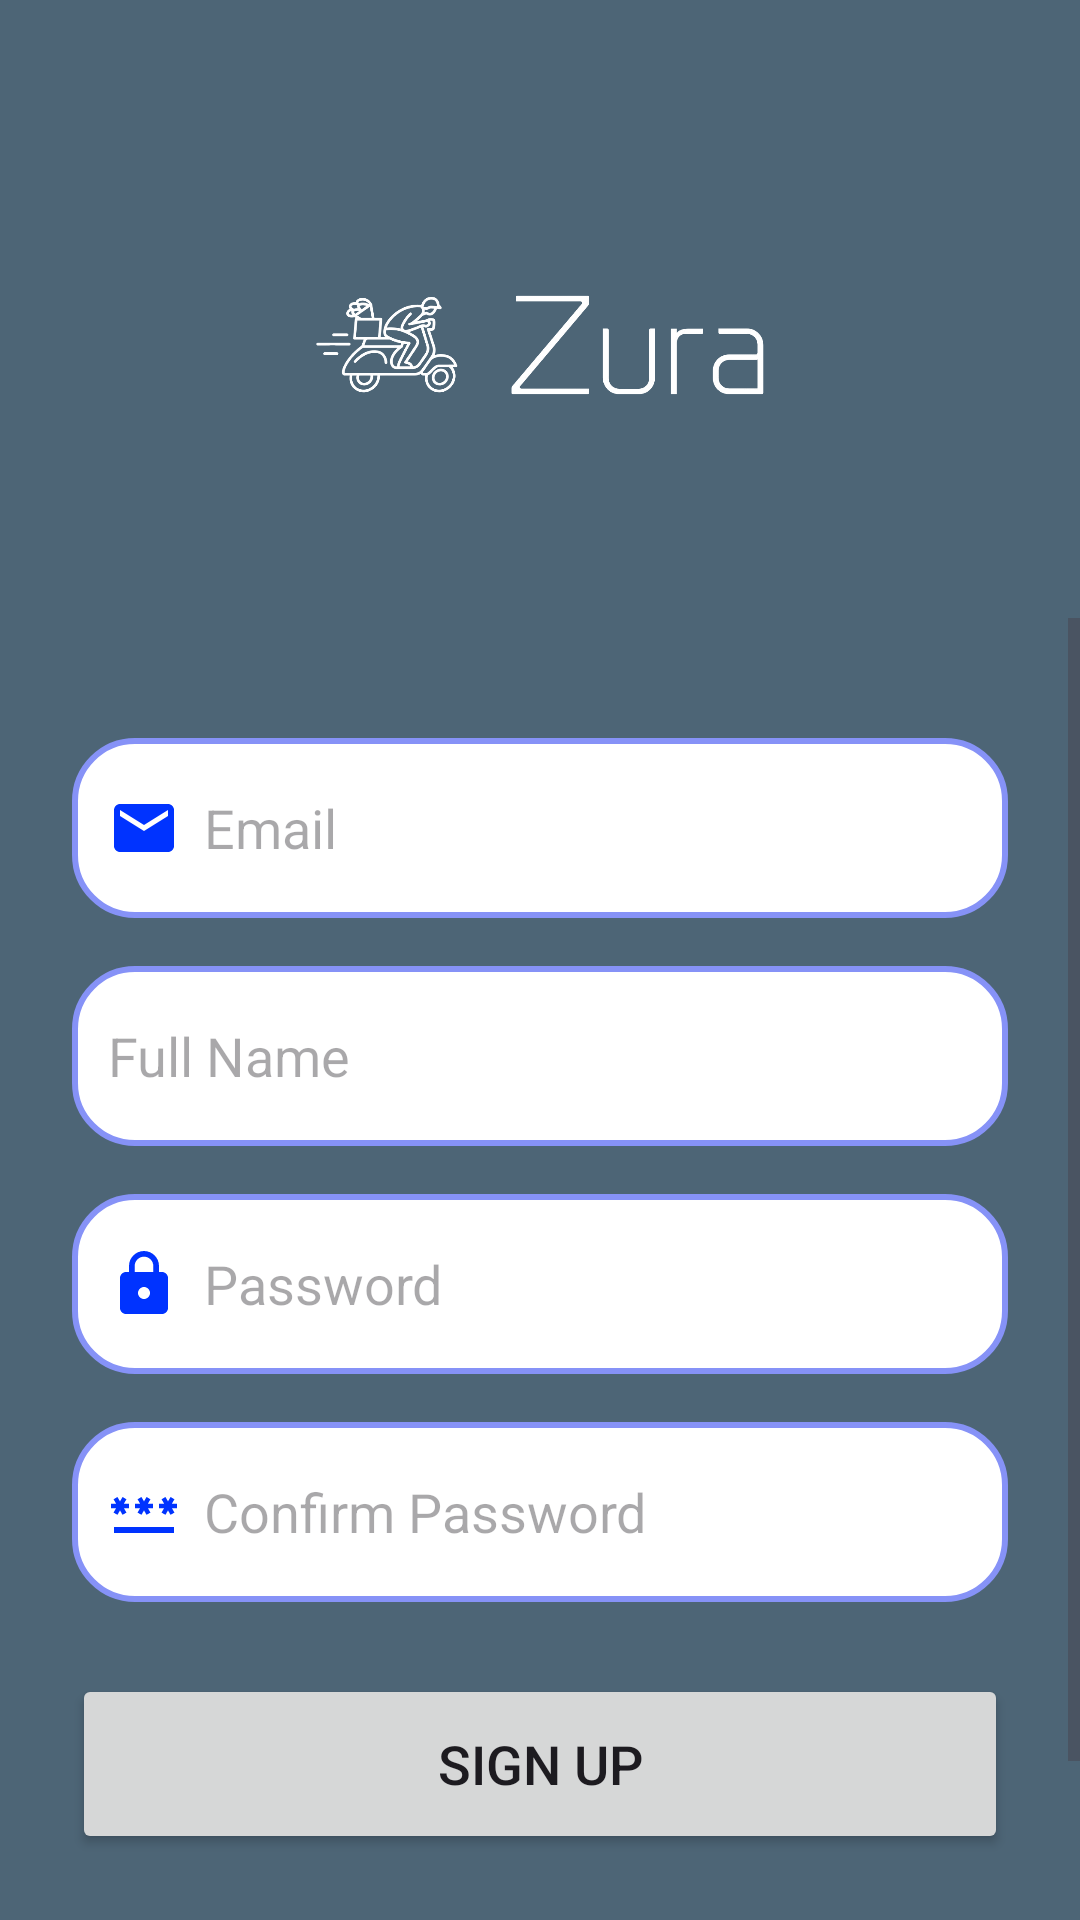

Here is an Android app screen rendered from its layout file. Give the layout XML and the strings, colors and styles it references.
<!-- AndroidManifest.xml: application theme Theme.Zura -->
<!-- res/layout/activity_signup.xml -->
<?xml version="1.0" encoding="utf-8"?>
<androidx.constraintlayout.widget.ConstraintLayout
    xmlns:android="http://schemas.android.com/apk/res/android"
    xmlns:app="http://schemas.android.com/apk/res-auto"
    xmlns:tools="http://schemas.android.com/tools"
    android:id="@+id/main"
    android:layout_width="match_parent"
    android:layout_height="match_parent"
    android:background="@color/zura_primary"
    tools:context=".SignupActivity">

    
    <ImageView
        android:id="@+id/zura_logo"
        android:layout_width="150dp"
        android:layout_height="150dp"
        android:layout_marginTop="40dp"
        android:src="@drawable/zura_logo"
        android:contentDescription="Zura Logo"
        android:scaleType="fitCenter"
        app:layout_constraintTop_toTopOf="parent"
        app:layout_constraintStart_toStartOf="parent"
        app:layout_constraintEnd_toEndOf="parent" />

    
    <ScrollView
        android:id="@+id/formScroll"
        android:layout_width="0dp"
        android:layout_height="0dp"
        android:fillViewport="true"
        android:overScrollMode="never"
        android:layout_marginTop="16dp"
        app:layout_constraintTop_toBottomOf="@id/zura_logo"
        app:layout_constraintBottom_toBottomOf="parent"
        app:layout_constraintStart_toStartOf="parent"
        app:layout_constraintEnd_toEndOf="parent">

        <LinearLayout
            android:layout_width="match_parent"
            android:layout_height="wrap_content"
            android:orientation="vertical"
            android:padding="24dp"
            android:gravity="center_horizontal">

            
            <EditText
                android:id="@+id/signup_email"
                android:layout_width="match_parent"
                android:layout_height="60dp"
                android:layout_marginTop="16dp"
                android:background="@drawable/lavender_border"
                android:padding="12dp"
                android:hint="Email"
                android:drawableLeft="@drawable/baseline_email_24"
                android:drawablePadding="8dp"
                android:textColor="@color/grey" />

            
            <EditText
                android:id="@+id/signup_fullname"
                android:layout_width="match_parent"
                android:layout_height="60dp"
                android:layout_marginTop="16dp"
                android:background="@drawable/lavender_border"
                android:padding="12dp"
                android:hint="Full Name"
                android:drawableLeft="@drawable/baseline_person_24"
                android:drawablePadding="8dp"
                android:textColor="@color/grey" />

            
            <EditText
                android:id="@+id/signup_password"
                android:layout_width="match_parent"
                android:layout_height="60dp"
                android:layout_marginTop="16dp"
                android:background="@drawable/lavender_border"
                android:padding="12dp"
                android:hint="Password"
                android:inputType="textPassword"
                android:drawableLeft="@drawable/baseline_lock_24"
                android:drawablePadding="8dp"
                android:textColor="@color/grey" />

            
            <EditText
                android:id="@+id/signup_confirm"
                android:layout_width="match_parent"
                android:layout_height="60dp"
                android:layout_marginTop="16dp"
                android:background="@drawable/lavender_border"
                android:padding="12dp"
                android:hint="Confirm Password"
                android:inputType="textPassword"
                android:drawableLeft="@drawable/baseline_password_24"
                android:drawablePadding="8dp"
                android:textColor="@color/grey" />

            
            <Button
                android:id="@+id/signup_button"
                android:layout_width="match_parent"
                android:layout_height="60dp"
                android:layout_marginTop="24dp"
                android:text="Sign Up"
                android:textSize="18sp"
                app:cornerRadius="30dp" />

            
            <TextView
                android:id="@+id/loginRedirectText"
                android:layout_width="wrap_content"
                android:layout_height="wrap_content"
                android:layout_gravity="center"
                android:layout_marginTop="18dp"
                android:padding="8dp"
                android:text="Already a user? Login"
                android:textSize="18sp"
                android:textColor="@color/white" />
        </LinearLayout>
    </ScrollView>
</androidx.constraintlayout.widget.ConstraintLayout>
<!-- resources referenced by this layout -->
<resources>
  <color name="grey">#ff424242</color>
  <color name="white">#FFFFFFFF</color>
  <color name="zura_primary">#4D6576</color>
  <!-- drawable baseline_email_24 (drawable) -->
  <vector xmlns:android="http://schemas.android.com/apk/res/android" android:height="24dp" android:tint="#0033FF" android:viewportHeight="24" android:viewportWidth="24" android:width="24dp">
        
      <path android:fillColor="@android:color/white" android:pathData="M20,4L4,4c-1.1,0 -1.99,0.9 -1.99,2L2,18c0,1.1 0.9,2 2,2h16c1.1,0 2,-0.9 2,-2L22,6c0,-1.1 -0.9,-2 -2,-2zM20,8l-8,5 -8,-5L4,6l8,5 8,-5v2z"/>
      
  </vector>
  <!-- drawable baseline_lock_24 (drawable) -->
  <vector xmlns:android="http://schemas.android.com/apk/res/android" android:height="24dp" android:tint="#0033FF" android:viewportHeight="24" android:viewportWidth="24" android:width="24dp">
        
      <path android:fillColor="@android:color/white" android:pathData="M18,8h-1L17,6c0,-2.76 -2.24,-5 -5,-5S7,3.24 7,6v2L6,8c-1.1,0 -2,0.9 -2,2v10c0,1.1 0.9,2 2,2h12c1.1,0 2,-0.9 2,-2L20,10c0,-1.1 -0.9,-2 -2,-2zM12,17c-1.1,0 -2,-0.9 -2,-2s0.9,-2 2,-2 2,0.9 2,2 -0.9,2 -2,2zM15.1,8L8.9,8L8.9,6c0,-1.71 1.39,-3.1 3.1,-3.1 1.71,0 3.1,1.39 3.1,3.1v2z"/>
      
  </vector>
  <!-- drawable baseline_password_24 (drawable) -->
  <vector xmlns:android="http://schemas.android.com/apk/res/android" android:height="24dp" android:tint="#0033FF" android:viewportHeight="24" android:viewportWidth="24" android:width="24dp">
        
      <path android:fillColor="@android:color/white" android:pathData="M2,17h20v2H2V17zM3.15,12.95L4,11.47l0.85,1.48l1.3,-0.75L5.3,10.72H7v-1.5H5.3l0.85,-1.47L4.85,7L4,8.47L3.15,7l-1.3,0.75L2.7,9.22H1v1.5h1.7L1.85,12.2L3.15,12.95zM9.85,12.2l1.3,0.75L12,11.47l0.85,1.48l1.3,-0.75l-0.85,-1.48H15v-1.5h-1.7l0.85,-1.47L12.85,7L12,8.47L11.15,7l-1.3,0.75l0.85,1.47H9v1.5h1.7L9.85,12.2zM23,9.22h-1.7l0.85,-1.47L20.85,7L20,8.47L19.15,7l-1.3,0.75l0.85,1.47H17v1.5h1.7l-0.85,1.48l1.3,0.75L20,11.47l0.85,1.48l1.3,-0.75l-0.85,-1.48H23V9.22z"/>
      
  </vector>
  <!-- drawable lavender_border (drawable) -->
  <?xml version="1.0" encoding="utf-8"?>
  <shape xmlns:android="http://schemas.android.com/apk/res/android"
      android:shape="rectangle">
  
      <corners
          android:radius="20dp" />
  
      <stroke
          android:color="@color/lavender"
          android:width="2dp" />
  
      <solid
          android:color="@color/white" />
  
  </shape>
  <!-- drawable zura_logo: png bitmap (drawable, 63382 bytes) -->
  <style name="Theme.Zura" parent="Base.Theme.Zura" />
  <color name="lavender">#8692f7</color>
  <style name="Base.Theme.Zura" parent="Theme.Material3.DayNight.NoActionBar">
          
          <item name="colorPrimary">@color/lavender</item>
      </style>
</resources>
